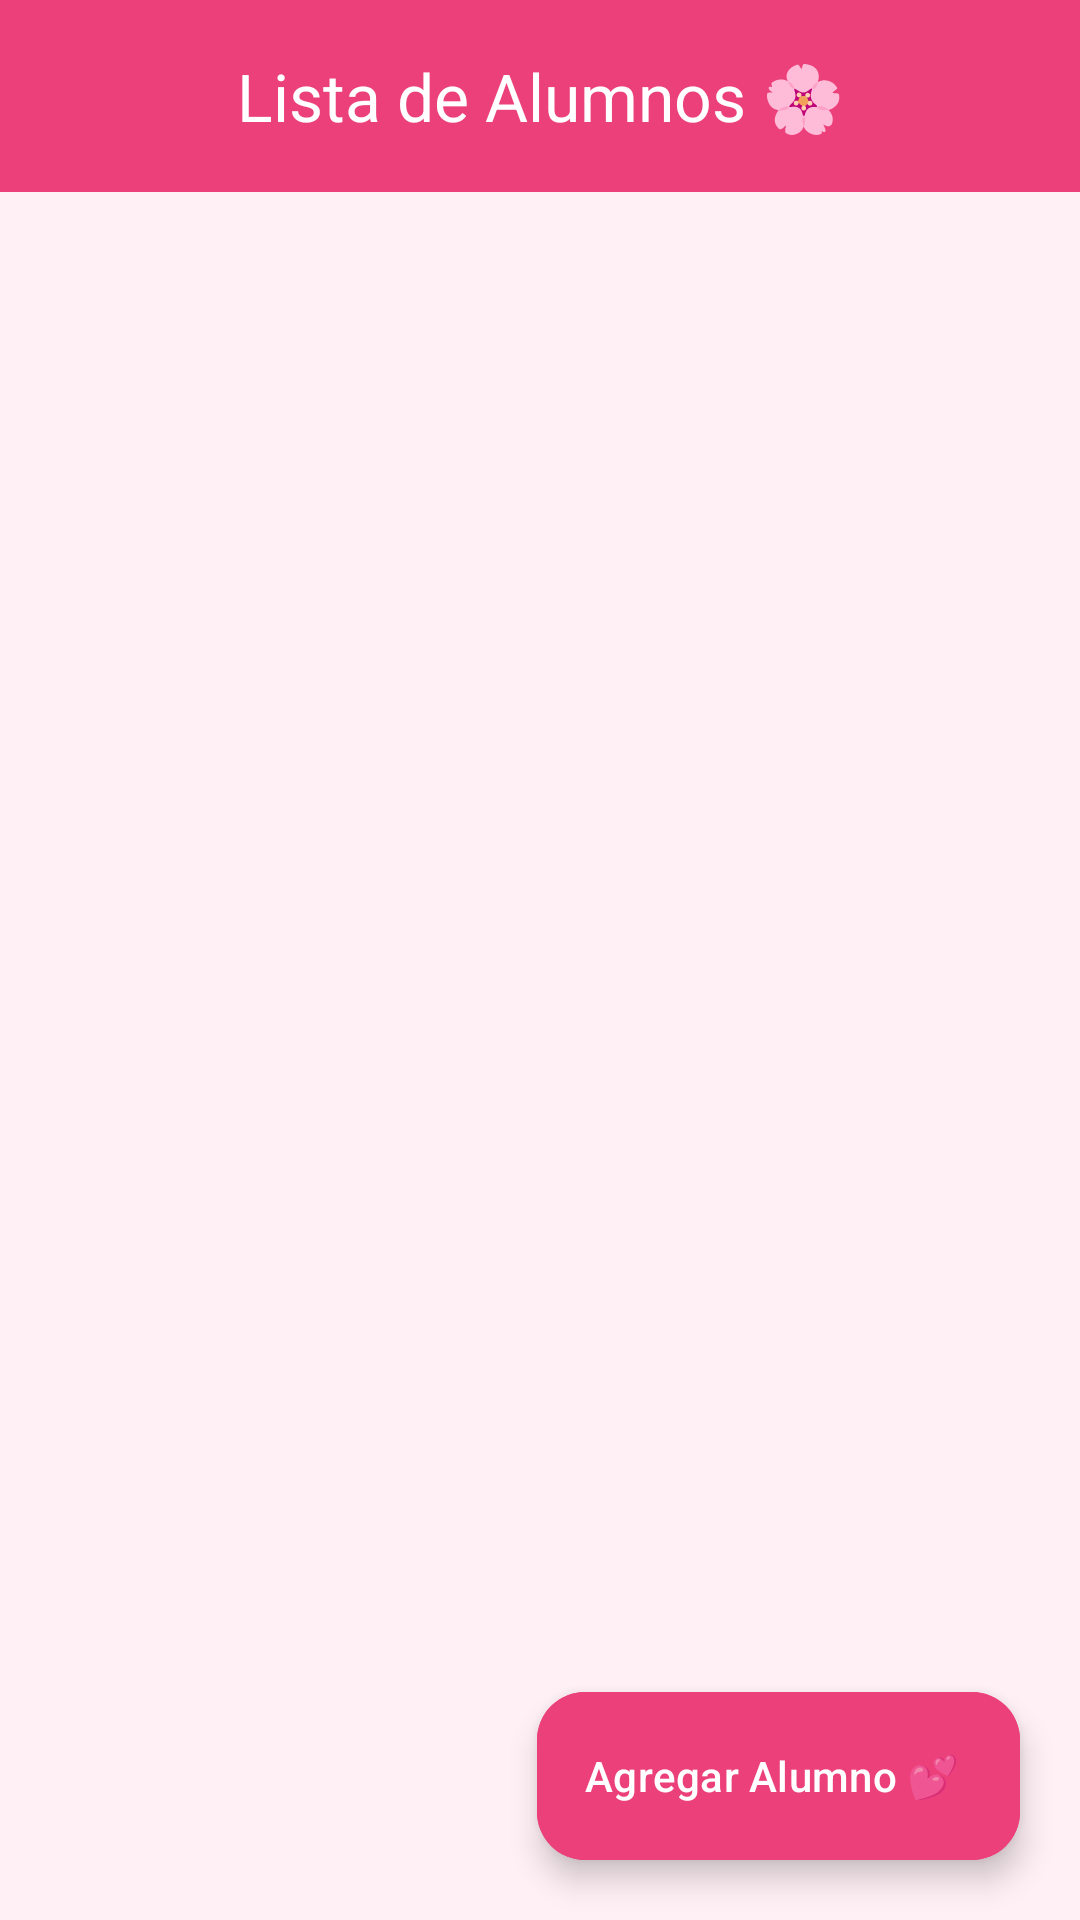

Here is an Android app screen rendered from its layout file. Give the layout XML and the strings, colors and styles it references.
<!-- AndroidManifest.xml: application theme Theme.ListadoDeAlumnos -->
<!-- res/layout/activity_main.xml -->
<?xml version="1.0" encoding="utf-8"?>
<androidx.coordinatorlayout.widget.CoordinatorLayout xmlns:android="http://schemas.android.com/apk/res/android"
    xmlns:app="http://schemas.android.com/apk/res-auto"
    xmlns:tools="http://schemas.android.com/tools"
    android:id="@+id/main"
    android:layout_width="match_parent"
    android:layout_height="match_parent"
    android:background="@color/pink_light_bg"
    tools:context=".MainActivity">

    <com.google.android.material.appbar.AppBarLayout
        android:layout_width="match_parent"
        android:layout_height="wrap_content"
        android:background="@color/pink_primary">

        <com.google.android.material.appbar.MaterialToolbar
            android:id="@+id/toolbar"
            android:layout_width="match_parent"
            android:layout_height="?attr/actionBarSize"
            app:title="@string/title_alumnos"
            app:titleCentered="true"
            app:titleTextColor="@color/white" />

    </com.google.android.material.appbar.AppBarLayout>

    <androidx.constraintlayout.widget.ConstraintLayout
        android:layout_width="match_parent"
        android:layout_height="match_parent"
        app:layout_behavior="@string/appbar_scrolling_view_behavior">

        
        <androidx.recyclerview.widget.RecyclerView
            android:id="@+id/rvAlumnos"
            android:layout_width="match_parent"
            android:layout_height="match_parent"
            android:clipToPadding="false"
            android:paddingTop="8dp"
            android:paddingBottom="80dp"
            tools:listitem="@layout/item_persona" />

        
        <LinearLayout
            android:id="@+id/layoutEmptyState"
            android:layout_width="wrap_content"
            android:layout_height="wrap_content"
            android:gravity="center"
            android:orientation="vertical"
            android:visibility="gone"
            app:layout_constraintBottom_toBottomOf="parent"
            app:layout_constraintEnd_toEndOf="parent"
            app:layout_constraintStart_toStartOf="parent"
            app:layout_constraintTop_toTopOf="parent"
            tools:visibility="visible">

            <ImageView
                android:layout_width="100dp"
                android:layout_height="100dp"
                android:contentDescription="@string/app_name"
                android:src="@drawable/ic_person_placeholder"
                app:tint="@color/pink_stroke" />

            <TextView
                android:layout_width="wrap_content"
                android:layout_height="wrap_content"
                android:layout_marginTop="12dp"
                android:gravity="center"
                android:text="@string/no_alumnos"
                android:textColor="@color/text_secondary"
                android:textSize="16sp" />

        </LinearLayout>

    </androidx.constraintlayout.widget.ConstraintLayout>

    
    <com.google.android.material.floatingactionbutton.ExtendedFloatingActionButton
        android:id="@+id/fabAgregar"
        android:layout_width="wrap_content"
        android:layout_height="wrap_content"
        android:layout_gravity="bottom|end"
        android:layout_margin="20dp"
        android:backgroundTint="@color/pink_primary"
        android:contentDescription="@string/add_alumno"
        android:text="@string/add_alumno"
        android:textColor="@color/white"
        app:icon="@drawable/ic_add"
        app:iconTint="@color/white" />

</androidx.coordinatorlayout.widget.CoordinatorLayout>
<!-- res/layout/item_persona.xml (included above) -->
<?xml version="1.0" encoding="utf-8"?>
<com.google.android.material.card.MaterialCardView xmlns:android="http://schemas.android.com/apk/res/android"
    xmlns:app="http://schemas.android.com/apk/res-auto"
    xmlns:tools="http://schemas.android.com/tools"
    android:layout_width="match_parent"
    android:layout_height="wrap_content"
    android:layout_marginHorizontal="12dp"
    android:layout_marginVertical="6dp"
    app:cardBackgroundColor="@color/pink_card_bg"
    app:cardCornerRadius="20dp"
    app:cardElevation="3dp"
    app:strokeColor="@color/pink_stroke"
    app:strokeWidth="1dp">

    <androidx.constraintlayout.widget.ConstraintLayout
        android:layout_width="match_parent"
        android:layout_height="wrap_content"
        android:padding="12dp">

        
        <com.google.android.material.imageview.ShapeableImageView
            android:id="@+id/ivFoto"
            android:layout_width="76dp"
            android:layout_height="76dp"
            android:contentDescription="@string/app_name"
            android:scaleType="centerCrop"
            app:layout_constraintBottom_toBottomOf="parent"
            app:layout_constraintStart_toStartOf="parent"
            app:layout_constraintTop_toTopOf="parent"
            app:shapeAppearanceOverlay="@style/ShapeAppearance.Material3.Corner.Full"
            app:strokeColor="@color/pink_accent"
            app:strokeWidth="2dp"
            tools:src="@drawable/ic_person_placeholder" />

        
        <LinearLayout
            android:id="@+id/containerTextos"
            android:layout_width="0dp"
            android:layout_height="wrap_content"
            android:layout_marginStart="14dp"
            android:layout_marginEnd="8dp"
            android:orientation="vertical"
            app:layout_constraintBottom_toBottomOf="parent"
            app:layout_constraintEnd_toStartOf="@+id/containerAcciones"
            app:layout_constraintStart_toEndOf="@+id/ivFoto"
            app:layout_constraintTop_toTopOf="parent">

            
            <TextView
                android:id="@+id/tvNombre"
                android:layout_width="wrap_content"
                android:layout_height="wrap_content"
                android:ellipsize="end"
                android:maxLines="1"
                android:textColor="@color/text_dark"
                android:textSize="17sp"
                android:textStyle="bold"
                tools:text="Sofía Martínez" />

            
            <TextView
                android:id="@+id/tvCuenta"
                android:layout_width="wrap_content"
                android:layout_height="wrap_content"
                android:layout_marginTop="2dp"
                android:textColor="@color/pink_primary"
                android:textSize="14sp"
                android:textStyle="italic"
                tools:text="Cuenta: 20214589" />

            
            <TextView
                android:id="@+id/tvCorreo"
                android:layout_width="wrap_content"
                android:layout_height="wrap_content"
                android:layout_marginTop="2dp"
                android:ellipsize="end"
                android:maxLines="1"
                android:textColor="@color/text_secondary"
                android:textSize="12sp"
                tools:text="sofia.martinez@ucol.mx" />

        </LinearLayout>

        
        <LinearLayout
            android:id="@+id/containerAcciones"
            android:layout_width="wrap_content"
            android:layout_height="wrap_content"
            android:orientation="vertical"
            app:layout_constraintBottom_toBottomOf="parent"
            app:layout_constraintEnd_toEndOf="parent"
            app:layout_constraintTop_toTopOf="parent">

            <ImageButton
                android:id="@+id/btnEditar"
                android:layout_width="36dp"
                android:layout_height="36dp"
                android:background="?attr/selectableItemBackgroundBorderless"
                android:contentDescription="@string/edit_alumno"
                android:padding="6dp"
                android:src="@drawable/ic_edit"
                app:tint="@color/edit_purple" />

            <ImageButton
                android:id="@+id/btnEliminar"
                android:layout_width="36dp"
                android:layout_height="36dp"
                android:layout_marginTop="4dp"
                android:background="?attr/selectableItemBackgroundBorderless"
                android:contentDescription="@string/delete_alumno"
                android:padding="6dp"
                android:src="@drawable/ic_delete"
                app:tint="@color/delete_pink" />

        </LinearLayout>

    </androidx.constraintlayout.widget.ConstraintLayout>

</com.google.android.material.card.MaterialCardView>
<!-- resources referenced by this layout -->
<resources>
  <color name="delete_pink">#E91E63</color>
  <color name="edit_purple">#8E24AA</color>
  <color name="pink_accent">#FF80AB</color>
  <color name="pink_card_bg">#FFFFFF</color>
  <color name="pink_light_bg">#FFF0F5</color>
  <color name="pink_primary">#EC407A</color>
  <color name="pink_stroke">#F8BBD0</color>
  <color name="text_dark">#3C182E</color>
  <color name="text_secondary">#7A586E</color>
  <color name="white">#FFFFFFFF</color>
  <!-- drawable ic_delete (drawable) -->
  <vector xmlns:android="http://schemas.android.com/apk/res/android"
      android:width="24dp"
      android:height="24dp"
      android:viewportWidth="24"
      android:viewportHeight="24">
    <path
        android:fillColor="#E91E63"
        android:pathData="M6,19c0,1.1 0.9,2 2,2h8c1.1,0 2,-0.9 2,-2V7H6v12zM19,4h-3.5l-1,-1h-5l-1,1H5v2h14V4z"/>
  </vector>
  <!-- drawable ic_edit (drawable) -->
  <vector xmlns:android="http://schemas.android.com/apk/res/android"
      android:width="24dp"
      android:height="24dp"
      android:viewportWidth="24"
      android:viewportHeight="24">
    <path
        android:fillColor="#8E24AA"
        android:pathData="M3,17.25V21h3.75L17.81,9.94l-3.75,-3.75L3,17.25zM20.71,7.04c0.39,-0.39 0.39,-1.02 0,-1.41l-2.34,-2.34c-0.39,-0.39 -1.02,-0.39 -1.41,0l-1.83,1.83 3.75,3.75 1.83,-1.83z"/>
  </vector>
  <!-- drawable ic_person_placeholder (drawable) -->
  <vector xmlns:android="http://schemas.android.com/apk/res/android"
      android:width="96dp"
      android:height="96dp"
      android:viewportWidth="24"
      android:viewportHeight="24">
    <path
        android:fillColor="#F8BBD0"
        android:pathData="M12,12c2.21,0 4,-1.79 4,-4s-1.79,-4 -4,-4 -4,1.79 -4,4 1.79,4 4,4zM12,14c-2.67,0 -8,1.34 -8,4v2h16v-2c0,-2.66 -5.33,-4 -8,-4z"/>
  </vector>
  <string name="add_alumno">Agregar Alumno 💕</string>
  <string name="app_name">Control de Alumnos ✨</string>
  <string name="delete_alumno">Eliminar Alumno 🗑️</string>
  <string name="edit_alumno">Editar Alumno ✏️</string>
  <string name="no_alumnos">No hay alumnos registrados aún 💕\n¡Haz clic en + para agregar uno!</string>
  <string name="title_alumnos">Lista de Alumnos 🌸</string>
  <style name="Theme.ListadoDeAlumnos" parent="Base.Theme.ListadoDeAlumnos" />
  <style name="Base.Theme.ListadoDeAlumnos" parent="Theme.Material3.DayNight.NoActionBar">
          
          <item name="colorPrimary">@color/pink_primary</item>
          <item name="colorOnPrimary">@color/white</item>
          <item name="colorPrimaryContainer">@color/pink_stroke</item>
          <item name="colorOnPrimaryContainer">@color/text_dark</item>
          <item name="colorSecondary">@color/purple_soft</item>
          <item name="android:statusBarColor">@color/pink_primary</item>
          <item name="android:windowBackground">@color/pink_light_bg</item>
      </style>
  <color name="purple_soft">#CE93D8</color>
</resources>
